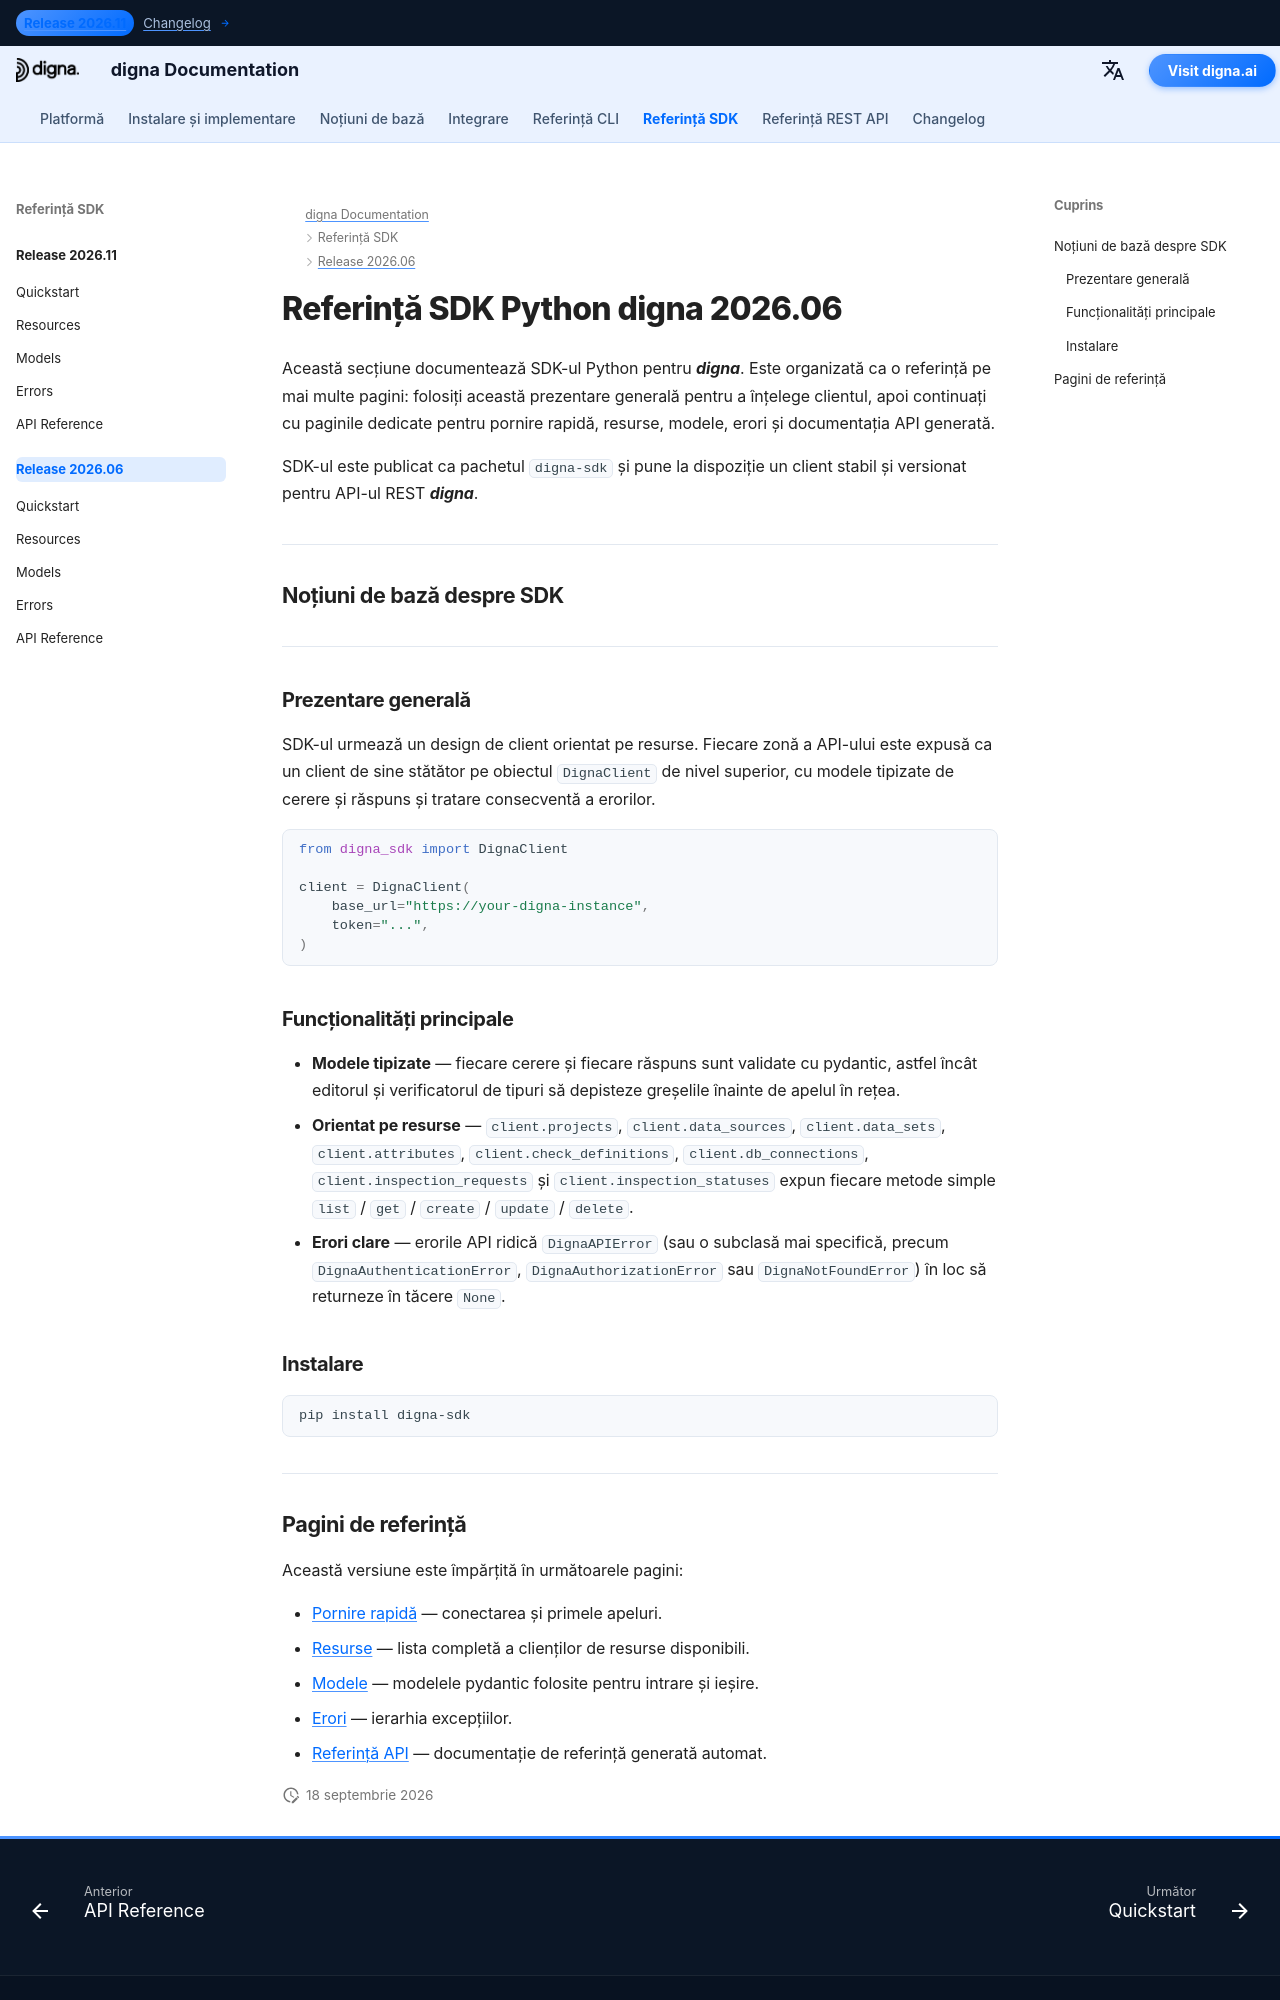

repository: dignaai/digna-docs · page: ro/sdk/Release 2026.06/index.html · generator: mkdocs

---
title: Referință SDK Python digna 2026.06 | Documentație digna
description: Referință completă pentru versiunea 2026.06 a SDK-ului Python digna
image: /assets/logo_square.png
---

# Referință SDK Python digna 2026.06

Această secțiune documentează SDK-ul Python pentru ***digna***. Este organizată ca o referință pe mai multe pagini: folosiți această prezentare generală pentru a înțelege clientul, apoi continuați cu paginile dedicate pentru pornire rapidă, resurse, modele, erori și documentația API generată.

SDK-ul este publicat ca pachetul `digna-sdk` și pune la dispoziție un client stabil și versionat pentru API-ul REST ***digna***.

---

## Noțiuni de bază despre SDK

---

### Prezentare generală

SDK-ul urmează un design de client orientat pe resurse. Fiecare zonă a API-ului este expusă ca un client de sine stătător pe obiectul `DignaClient` de nivel superior, cu modele tipizate de cerere și răspuns și tratare consecventă a erorilor.

```python
from digna_sdk import DignaClient

client = DignaClient(
    base_url="https://your-digna-instance",
    token="...",
)
```

### Funcționalități principale

- **Modele tipizate** — fiecare cerere și fiecare răspuns sunt validate cu pydantic, astfel încât editorul și verificatorul de tipuri să depisteze greșelile înainte de apelul în rețea.
- **Orientat pe resurse** — `client.projects`, `client.data_sources`, `client.data_sets`, `client.attributes`, `client.check_definitions`, `client.db_connections`, `client.inspection_requests` și `client.inspection_statuses` expun fiecare metode simple `list` / `get` / `create` / `update` / `delete`.
- **Erori clare** — erorile API ridică `DignaAPIError` (sau o subclasă mai specifică, precum `DignaAuthenticationError`, `DignaAuthorizationError` sau `DignaNotFoundError`) în loc să returneze în tăcere `None`.

### Instalare

```bash
pip install digna-sdk
```

---
